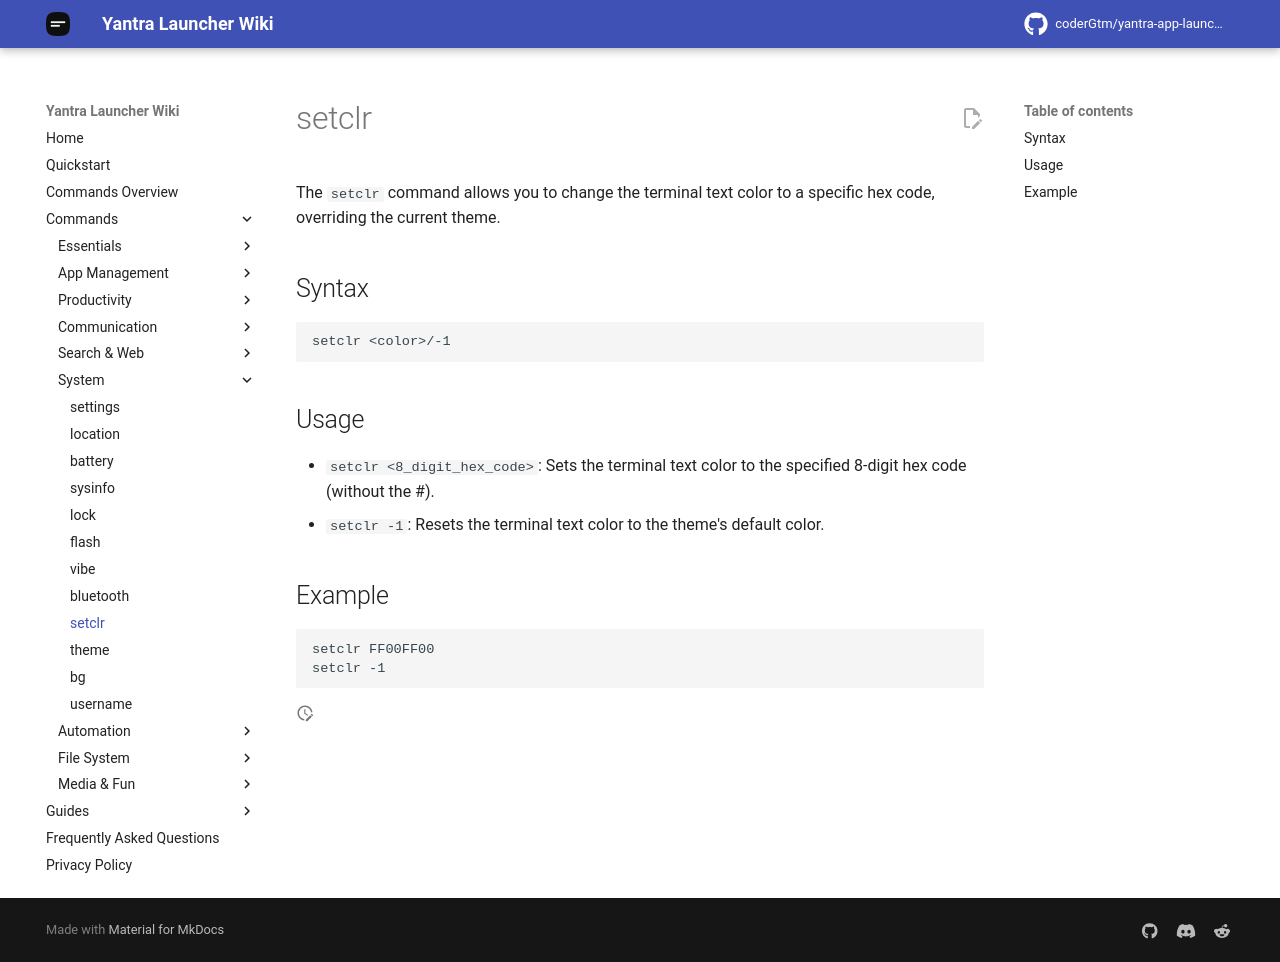

repository: coderGtm/yantra-app-launcher · page: docs/commands/setclr/index.html · generator: mkdocs

# setclr

The `setclr` command allows you to change the terminal text color to a specific hex code, overriding the current theme.

## Syntax
```
setclr <color>/-1
```

## Usage
- `setclr <8_digit_hex_code>`: Sets the terminal text color to the specified 8-digit hex code (without the #).
- `setclr -1`: Resets the terminal text color to the theme's default color.

## Example
```
setclr FF00FF00
setclr -1
```
